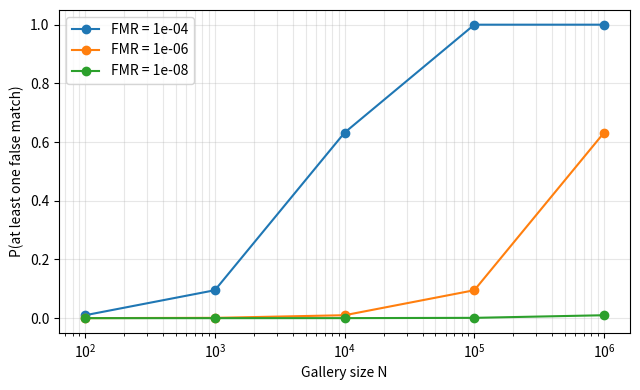

This figure's Python source:
#!/usr/bin/env python3
"""Reproduce analytical results for the ANI review manuscript (Section 4)."""

import csv
from pathlib import Path
import numpy as np
import matplotlib.pyplot as plt

# Parameters from the manuscript
TPR = 0.99          # true positive rate
FPR = 0.001         # false positive rate
PREVALENCE = 1 / 10_000  # one attack in 10,000 events

# False match rates for gallery analysis
FMRS = [1e-4, 1e-6, 1e-8]  # one in 10k, 1M, 100M
GALLERY_SIZES = np.array([100, 1_000, 10_000, 100_000, 1_000_000])


def positive_predictive_value(tpr, fpr, prevalence):
    """Bayes' rule for PPV (precision) at a given prevalence."""
    numerator = tpr * prevalence
    denominator = numerator + fpr * (1 - prevalence)
    return numerator / denominator


def false_match_probability(fmr, n):
    """Probability of at least one false match in a gallery of size n."""
    return 1.0 - (1.0 - fmr) ** n


def main():
    out_dir = Path("results")
    out_dir.mkdir(exist_ok=True)

    # --- Base-rate calculation ---
    ppv = positive_predictive_value(TPR, FPR, PREVALENCE)
    print(f"Base-rate example (Section 4):")
    print(f"  TPR = {TPR}, FPR = {FPR}, prevalence = {PREVALENCE:.0e}")
    print(f"  Positive predictive value ≈ {ppv:.4f}  ({ppv*100:.1f}%)")
    print(f"  → About {ppv*100:.0f}% of alarms are true positives under these assumptions.\n")

    with open(out_dir / "base_rate.csv", "w", newline="") as f:
        writer = csv.writer(f)
        writer.writerow(["tpr", "fpr", "prevalence", "ppv", "ppv_percent"])
        writer.writerow([TPR, FPR, PREVALENCE, f"{ppv:.6f}", f"{ppv*100:.2f}"])

    # --- False-match probability curves ---
    print("False-match probability by gallery size (Eq. 3):")
    print(f"{'Gallery N':>12} | " + " | ".join(f"FMR={fmr:.0e}" for fmr in FMRS))
    print("-" * 60)

    rows = []
    for n in GALLERY_SIZES:
        probs = [false_match_probability(fmr, n) for fmr in FMRS]
        print(f"{n:>12,} | " + " | ".join(f"{p:8.4f}" for p in probs))
        for fmr, p in zip(FMRS, probs):
            rows.append([n, fmr, f"{p:.6f}"])

    with open(out_dir / "false_match_probabilities.csv", "w", newline="") as f:
        writer = csv.writer(f)
        writer.writerow(["gallery_size", "false_match_rate", "prob_at_least_one_false_match"])
        writer.writerows(rows)

    # Optional: quick plot of the curves (not required for manuscript values)
    plt.figure(figsize=(6.5, 4))
    for fmr in FMRS:
        probs = [false_match_probability(fmr, n) for n in GALLERY_SIZES]
        plt.plot(GALLERY_SIZES, probs, marker="o", label=f"FMR = {fmr:.0e}")
    plt.xscale("log")
    plt.xlabel("Gallery size N")
    plt.ylabel("P(at least one false match)")
    plt.legend()
    plt.grid(True, which="both", alpha=0.3)
    plt.tight_layout()
    plt.savefig(out_dir / "false_match_curves.png", dpi=300)
    plt.close()

    print(f"\nResults written to: {out_dir.resolve()}")
    print("Run complete. All values are direct evaluations of the formulas in Section 4.")


if __name__ == "__main__":
    main()
